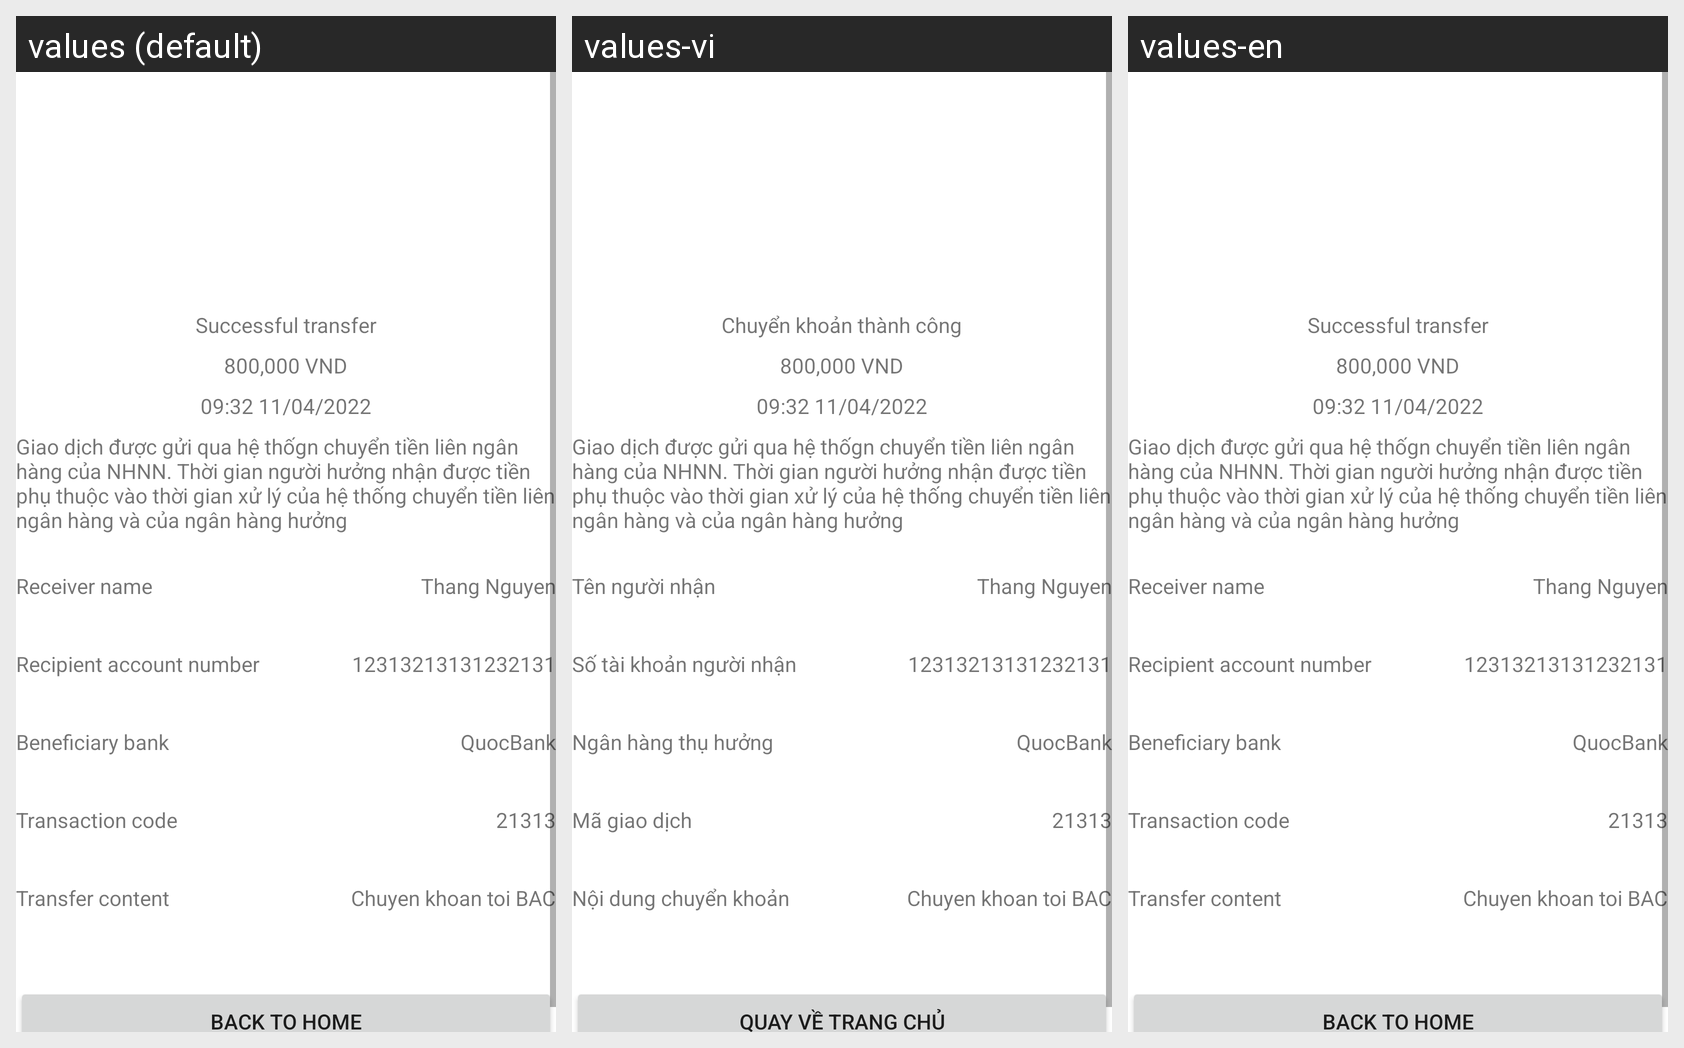

Locale-by-locale string values for the Android screen shown in this grid:
Android screen res/layout/fragment_success_transfer.xml rendered under 3 locales, left to right: values (default), values-vi, values-en. Device: Nexus 5 (rendered at 1080×1920; each locale shown at half size, 540×960, under a caption strip naming it); theme Theme.Ebankingapp.
Strings drawn on this screen, with the default value and each locale's value (text and hints the layout hard-codes, and strings that could not be matched under every locale, appear in the picture but are not listed):

successful_transfer
  values: Successful transfer
  values-vi: Chuyển khoản thành công
  values-en: Successful transfer

successful_transfer_message
  values: Giao dịch được gửi qua hệ thốgn chuyển tiền liên ngân hàng của NHNN. Thời gian người hưởng nhận được tiền phụ thuộc vào thời gian xử lý của hệ thống chuyển tiền liên ngân hàng và của ngân hàng hưởng
  values-vi: Giao dịch được gửi qua hệ thốgn chuyển tiền liên ngân hàng của NHNN. Thời gian người hưởng nhận được tiền phụ thuộc vào thời gian xử lý của hệ thống chuyển tiền liên ngân hàng và của ngân hàng hưởng
  values-en: Giao dịch được gửi qua hệ thốgn chuyển tiền liên ngân hàng của NHNN. Thời gian người hưởng nhận được tiền phụ thuộc vào thời gian xử lý của hệ thống chuyển tiền liên ngân hàng và của ngân hàng hưởng

receiver_name
  values: Receiver name
  values-vi: Tên người nhận
  values-en: Receiver name

recipient_account_number
  values: Recipient account number
  values-vi: Số tài khoản người nhận
  values-en: Recipient account number

beneficiary_bank
  values: Beneficiary bank
  values-vi: Ngân hàng thụ hưởng
  values-en: Beneficiary bank

transaction_code
  values: Transaction code
  values-vi: Mã giao dịch
  values-en: Transaction code

transfer_message
  values: Transfer content
  values-vi: Nội dung chuyển khoản
  values-en: Transfer content

action_back_to_home
  values: Back to home
  values-vi: Quay về trang chủ
  values-en: Back to home
